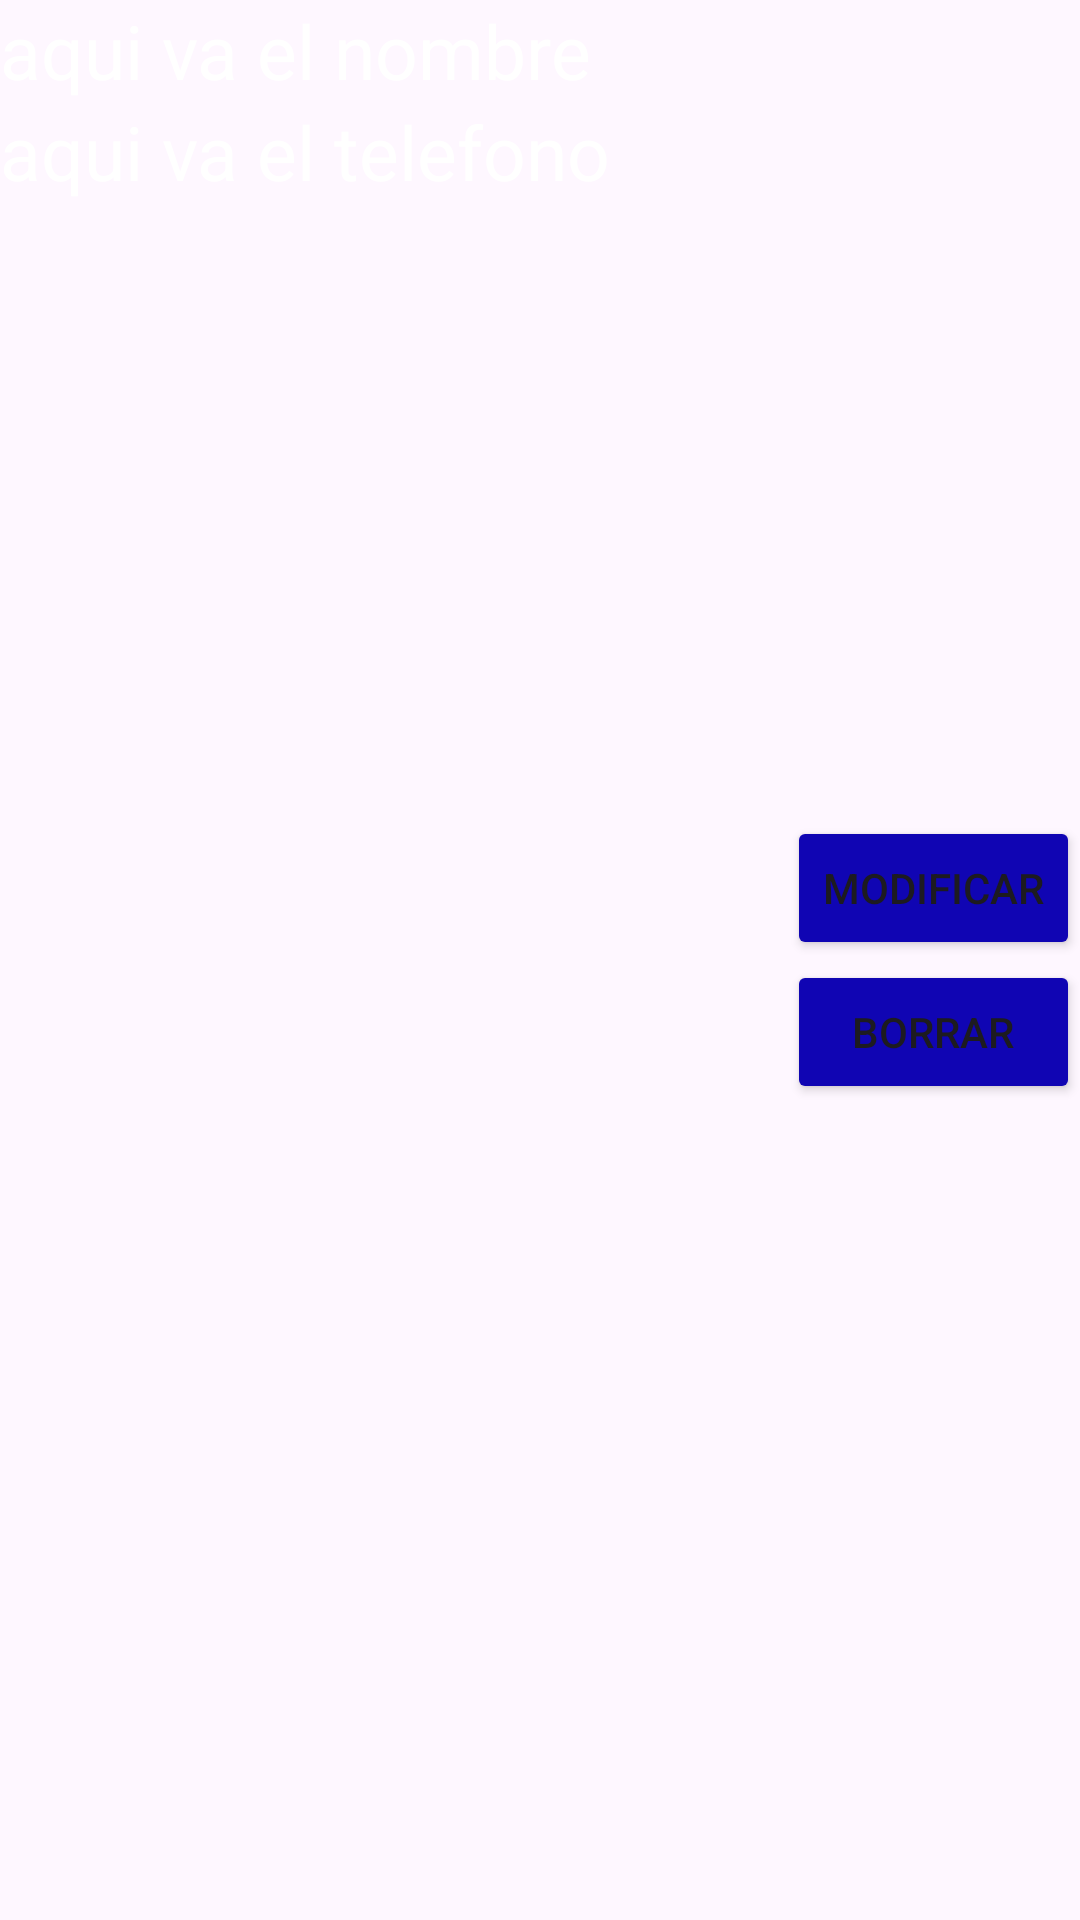

Produce the Android XML layout that renders to this screen, including the resource entries it uses.
<!-- AndroidManifest.xml: application theme Theme.AgendaWebService -->
<!-- res/layout/layout_contacto.xml -->
<?xml version="1.0" encoding="utf-8"?>
<androidx.constraintlayout.widget.ConstraintLayout xmlns:android="http://schemas.android.com/apk/res/android"
    android:layout_width="match_parent"
    android:layout_height="match_parent">

    <RelativeLayout
        android:layout_width="match_parent"
        android:layout_height="match_parent"
        android:orientation="vertical">
        <TextView
            android:id="@+id/lblNombreContacto"
            android:text="aqui va el nombre"
            android:layout_width="wrap_content"
            android:layout_height="wrap_content"
            android:textSize="25dp"
            android:textColor="@color/white"/>
        <TextView
            android:id="@+id/lblTelefonoContacto"
            android:text="aqui va el telefono"
            android:layout_below="@id/lblNombreContacto"
            android:layout_width="wrap_content"
            android:layout_height="wrap_content"
            android:textSize="25dp"
            android:textColor="@color/white"/>
        <TableLayout
            android:layout_centerVertical="true"
            android:layout_alignParentRight="true"
            android:layout_width="wrap_content"
            android:layout_height="wrap_content">
            <TableRow>
                <Button
                    android:id="@+id/btnModificar"
                    android:text="Modificar"
                    android:layout_height="wrap_content"
                    android:layout_width="match_parent"
                    android:backgroundTint="#1005B3"/>
            </TableRow>
            <TableRow>
                <Button
                    android:id="@+id/btnBorrar"
                    android:text="Borrar"
                    android:layout_height="wrap_content"
                    android:layout_width="match_parent"
                    android:backgroundTint="#1005B3"/>
            </TableRow>
        </TableLayout>
    </RelativeLayout>

</androidx.constraintlayout.widget.ConstraintLayout>
<!-- resources referenced by this layout -->
<resources>
  <color name="white">#FFFFFFFF</color>
  <style name="Theme.AgendaWebService" parent="Base.Theme.AgendaWebService" />
  <style name="Base.Theme.AgendaWebService" parent="Theme.Material3.DayNight.NoActionBar">
          
          
      </style>
</resources>
